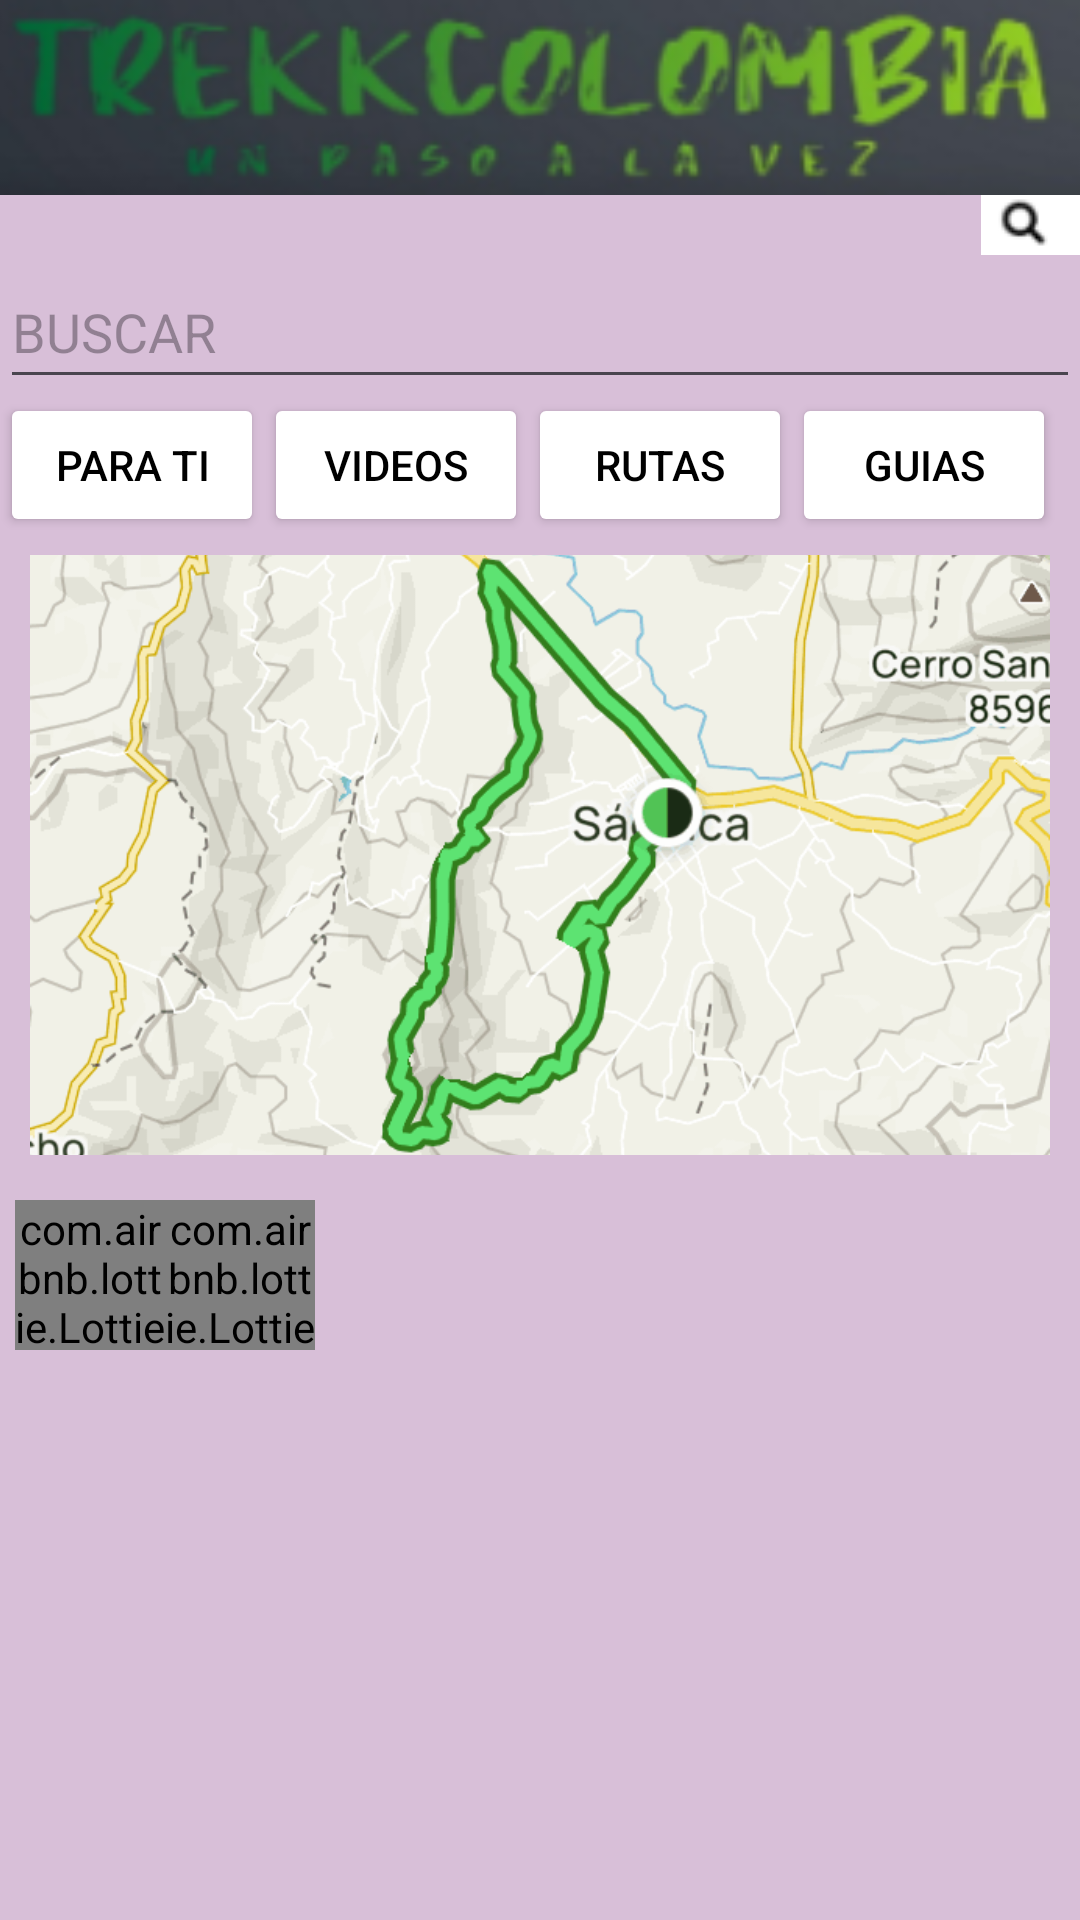

Write the Android layout XML for this screen, with the resource values it uses.
<!-- AndroidManifest.xml: application theme Theme.Final_is2 -->
<!-- res/layout/activity_rutas.xml -->
<?xml version="1.0" encoding="utf-8"?>
<ScrollView xmlns:android="http://schemas.android.com/apk/res/android"
    xmlns:app="http://schemas.android.com/apk/res-auto"
    xmlns:tools="http://schemas.android.com/tools"
    android:layout_width="match_parent"
    android:layout_height="wrap_content"
    android:background="@color/Thistle"
    android:orientation="vertical"
    tools:context=".MainActivity">

    <LinearLayout
        android:layout_width="match_parent"
        android:orientation="vertical"
        android:layout_height="wrap_content">
        <ImageView
            android:layout_width="match_parent"
            android:layout_height="65dp"
            android:scaleType="centerCrop"
            app:srcCompat="@drawable/titulo">
        </ImageView>

        <ImageView
            android:layout_width="wrap_content"
            android:layout_height="20dp"
            android:layout_gravity="end"
            android:scaleType="centerCrop"
            app:srcCompat="@drawable/buscar">
        </ImageView>

        <LinearLayout
            android:layout_width="match_parent"
            android:orientation="horizontal"
            android:layout_height="40dp">
            <EditText
                android:layout_width="match_parent"
                android:hint="@string/buscar"
                android:layout_height="48dp">
            </EditText>

        </LinearLayout>

        <LinearLayout
            android:layout_width="match_parent"
            android:orientation="horizontal"
            android:gravity="center"
            android:layout_height="wrap_content">

            <Button
                android:id="@+id/para_ti"
                android:layout_width="wrap_content"
                android:layout_height="wrap_content"
                android:hint="@string/para_ti"
                android:backgroundTint="@color/white"
                android:textColor="@color/black"
                android:text="@string/para_ti">

            </Button>
            <Button
                android:layout_width="wrap_content"
                android:text="@string/videos"
                android:id="@+id/videos"
                android:backgroundTint="@color/white"
                android:textColor="@color/black"
                android:layout_height="wrap_content">
            </Button>
            <Button
                android:layout_width="wrap_content"
                android:text="@string/rutas"
                android:id="@+id/rutas"
                android:backgroundTint="@color/white"
                android:textColor="@color/black"
                android:layout_height="wrap_content">
            </Button>
            <Button
                android:layout_width="wrap_content"
                android:text="@string/agencias"
                android:id="@+id/agencias"
                android:backgroundTint="@color/white"
                android:textColor="@color/black"
                android:layout_height="wrap_content">
            </Button>

            <Button
                android:id="@+id/PerfilConf"
                android:layout_width="wrap_content"
                android:layout_height="60dp"
                android:background="@drawable/menu"
                android:backgroundTint="@color/white"
                android:textColor="@color/black">

            </Button>


        </LinearLayout>


        <ImageView
            android:layout_width="match_parent"
            app:srcCompat="@drawable/sachica"
            android:paddingRight="10dp"
            android:paddingLeft="10dp"
            android:scaleType="centerCrop"
            android:layout_marginBottom="10dp"
            android:layout_height="200dp">
        </ImageView>

        <LinearLayout
            android:layout_width="match_parent"
            android:orientation="horizontal"
            android:layout_marginLeft="5dp"
            android:layout_marginTop="5dp"
            android:layout_height="wrap_content">

            <com.airbnb.lottie.LottieAnimationView
                android:id="@+id/likeReaction"
                android:layout_width="50dp"
                app:lottie_rawRes="@raw/like"
                app:lottie_autoPlay="false"
                android:layout_height="50dp" />

            <com.airbnb.lottie.LottieAnimationView
                android:id="@+id/dislikeReaction"
                android:layout_width="50dp"
                app:lottie_rawRes="@raw/dislike2"
                app:lottie_autoPlay="false"
                android:layout_height="50dp" />

        </LinearLayout>

    </LinearLayout>

</ScrollView>
<!-- resources referenced by this layout -->
<resources>
  <color name="Thistle">#D8BFD8</color>
  <color name="black">#FF000000</color>
  <color name="white">#FFFFFFFF</color>
  <!-- drawable buscar: png bitmap (drawable, 825 bytes) -->
  <!-- drawable sachica: png bitmap (drawable, 50675 bytes) -->
  <!-- drawable titulo: png bitmap (drawable, 20932 bytes) -->
  <string name="agencias">Guias</string>
  <string name="buscar">BUSCAR</string>
  <string name="para_ti">Para ti</string>
  <string name="rutas">Rutas</string>
  <string name="videos">Videos</string>
  <style name="Theme.Final_is2" parent="Base.Theme.Final_is2" />
  <style name="Base.Theme.Final_is2" parent="Theme.Material3.DayNight.NoActionBar">
          
          
      </style>
</resources>
